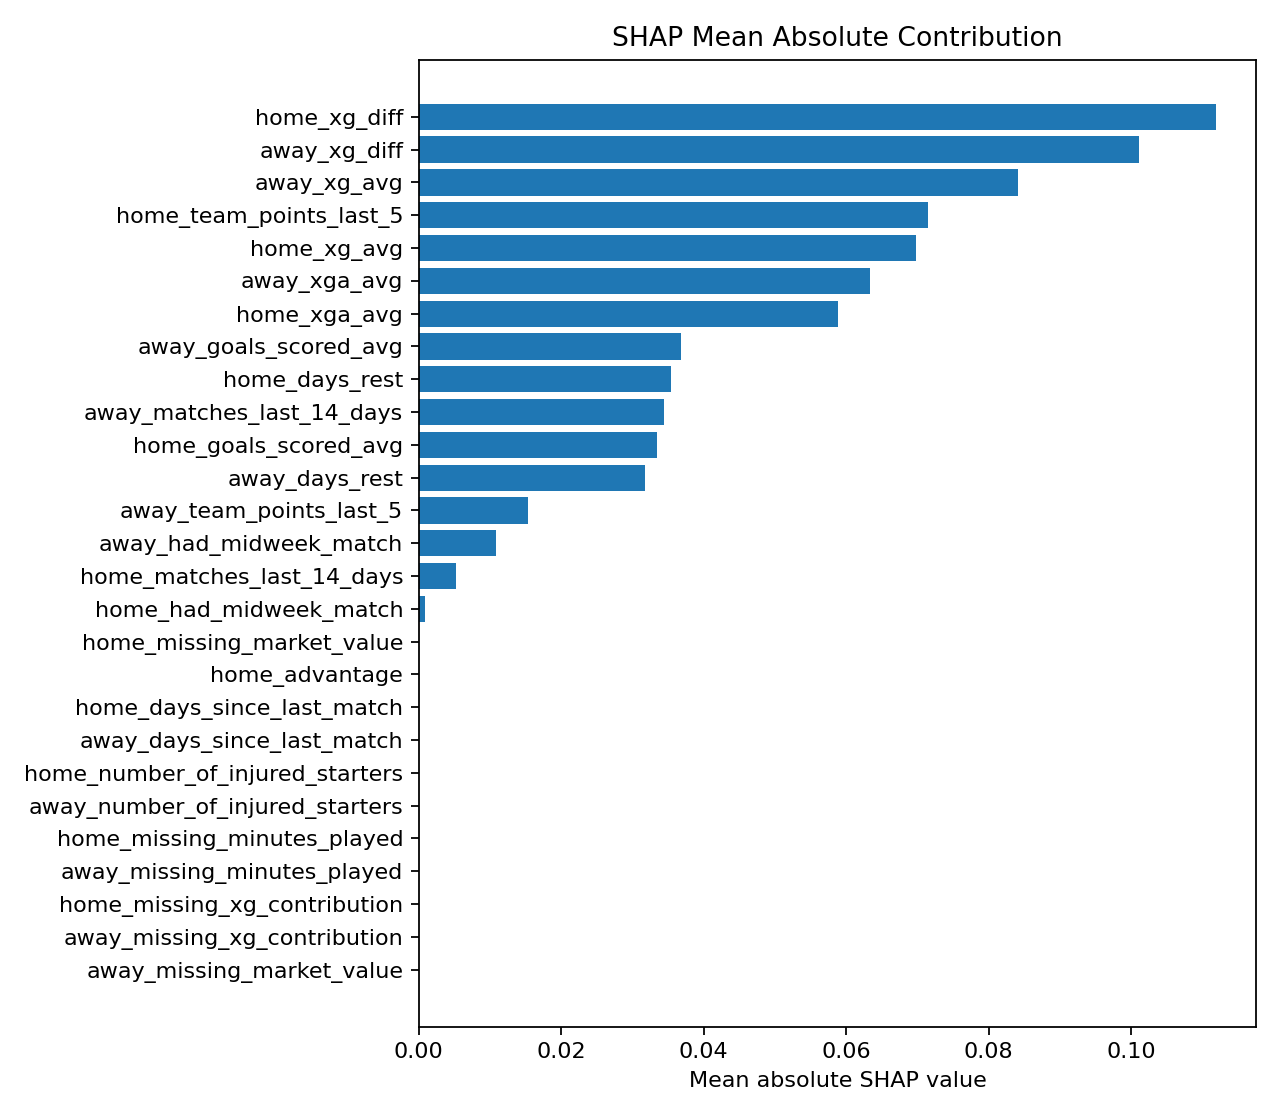

Data behind this chart, as committed beside it:
feature, mean_abs_shap
home_xg_diff, 0.1119
away_xg_diff, 0.1011
away_xg_avg, 0.08407
home_team_points_last_5, 0.07155
home_xg_avg, 0.06974
away_xga_avg, 0.06333
home_xga_avg, 0.05879
away_goals_scored_avg, 0.03677
home_days_rest, 0.03542
away_matches_last_14_days, 0.03445
home_goals_scored_avg, 0.03351
away_days_rest, 0.0318
away_team_points_last_5, 0.01532
away_had_midweek_match, 0.01086
home_matches_last_14_days, 0.005193
home_had_midweek_match, 0.0008207
home_advantage, 0.0
home_days_since_last_match, 0.0
away_days_since_last_match, 0.0
home_number_of_injured_starters, 0.0
away_number_of_injured_starters, 0.0
home_missing_minutes_played, 0.0
away_missing_minutes_played, 0.0
home_missing_xg_contribution, 0.0
away_missing_xg_contribution, 0.0
home_missing_market_value, 0.0
away_missing_market_value, 0.0
